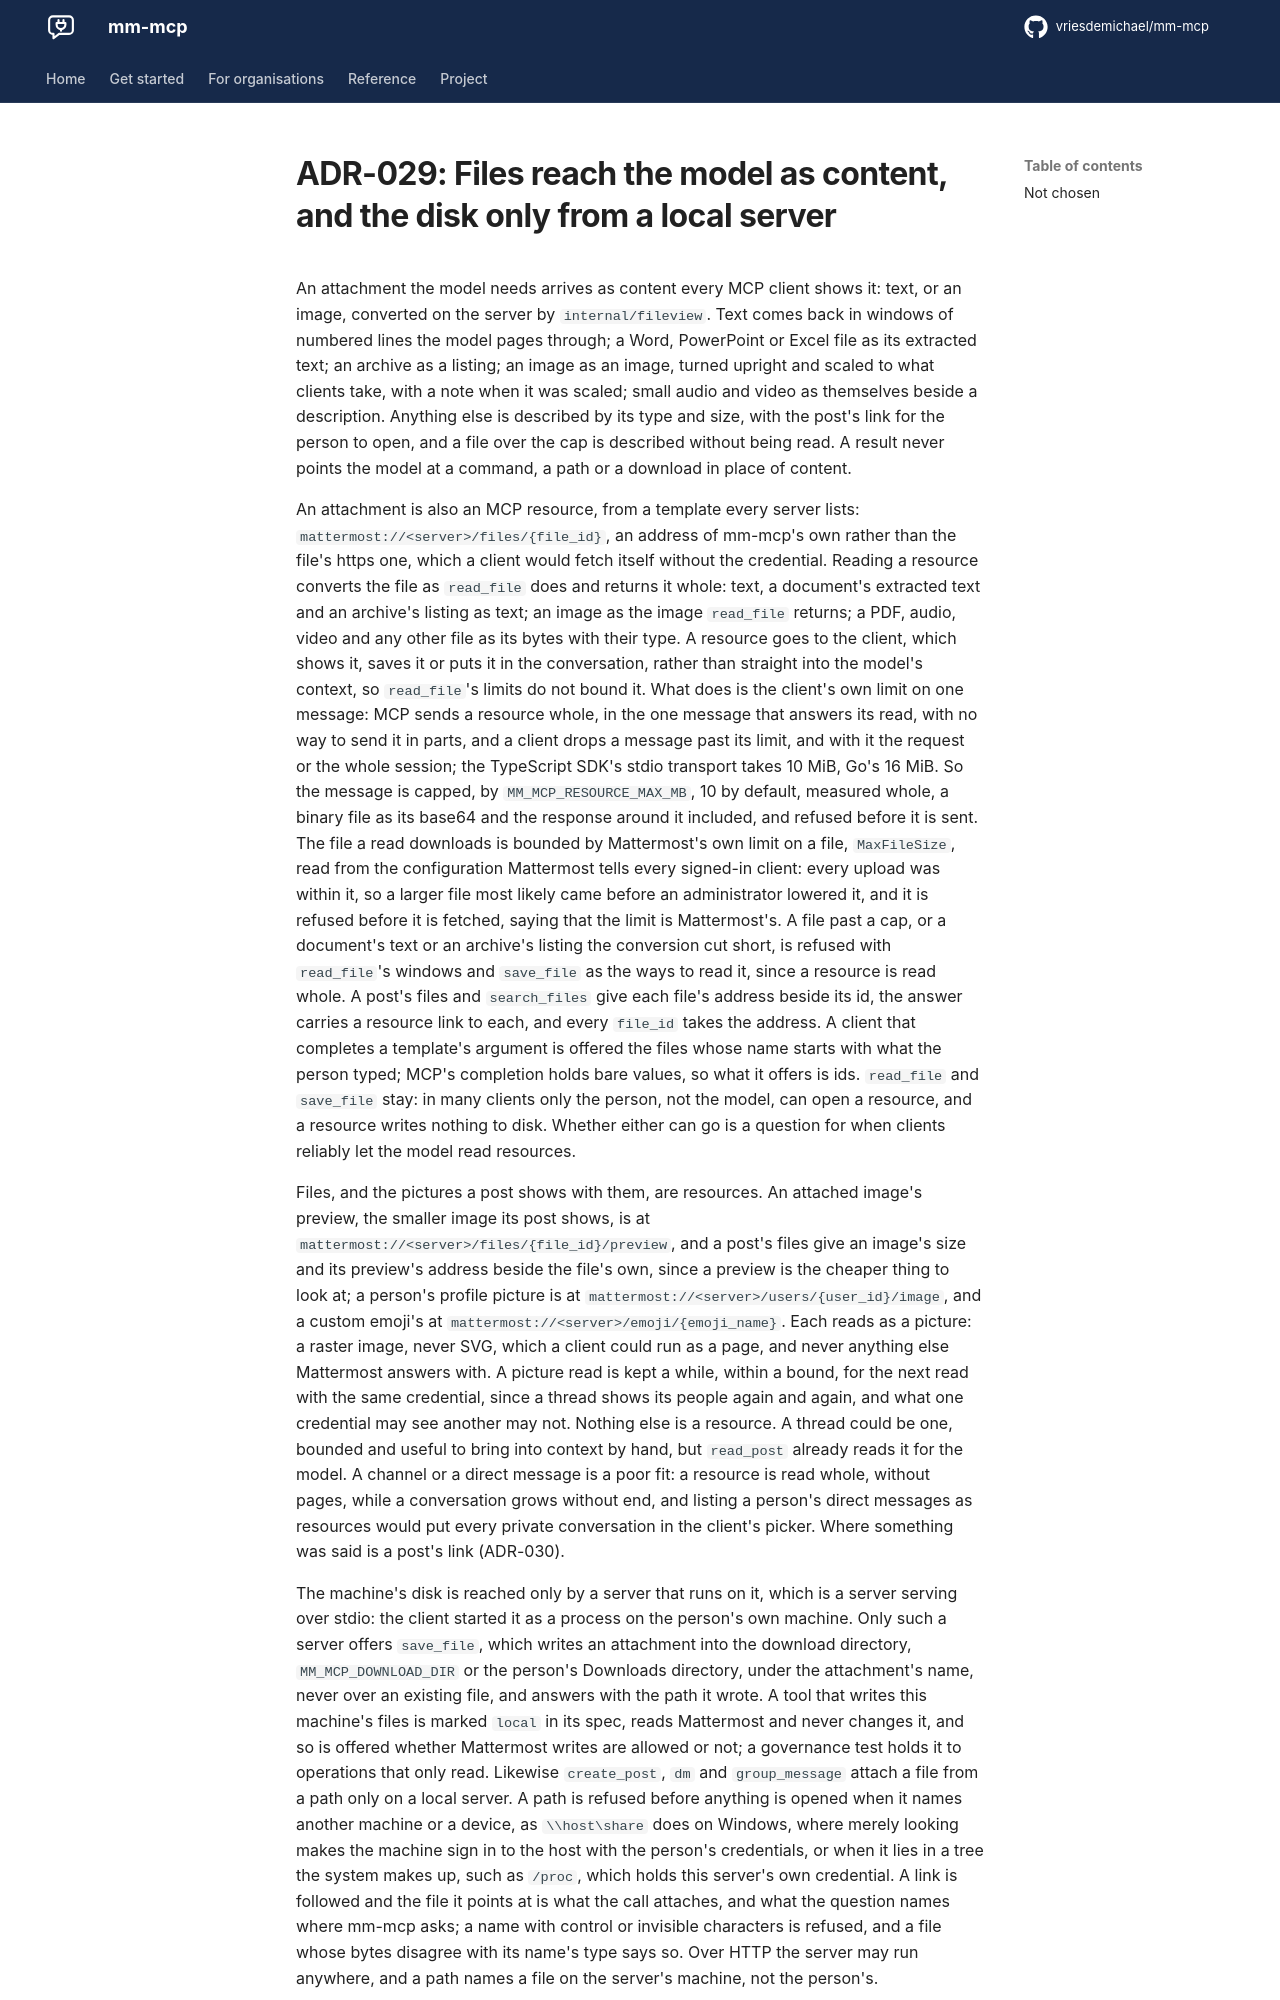

repository: vriesdemichael/mm-mcp · page: v0.4/adr/029-files-reach-the-model-as-content-and-the-disk-only-locally/index.html · generator: mkdocs

---
search:
  boost: 0.3
---

# ADR-029: Files reach the model as content, and the disk only from a local server

An attachment the model needs arrives as content every MCP client shows it: text, or an image, converted on the server by `internal/fileview`. Text comes back in windows of numbered lines the model pages through; a Word, PowerPoint or Excel file as its extracted text; an archive as a listing; an image as an image, turned upright and scaled to what clients take, with a note when it was scaled; small audio and video as themselves beside a description. Anything else is described by its type and size, with the post's link for the person to open, and a file over the cap is described without being read. A result never points the model at a command, a path or a download in place of content.

An attachment is also an MCP resource, from a template every server lists: `mattermost://<server>/files/{file_id}`, an address of mm-mcp's own rather than the file's https one, which a client would fetch itself without the credential. Reading a resource converts the file as `read_file` does and returns it whole: text, a document's extracted text and an archive's listing as text; an image as the image `read_file` returns; a PDF, audio, video and any other file as its bytes with their type. A resource goes to the client, which shows it, saves it or puts it in the conversation, rather than straight into the model's context, so `read_file`'s limits do not bound it. What does is the client's own limit on one message: MCP sends a resource whole, in the one message that answers its read, with no way to send it in parts, and a client drops a message past its limit, and with it the request or the whole session; the TypeScript SDK's stdio transport takes 10 MiB, Go's 16 MiB. So the message is capped, by `MM_MCP_RESOURCE_MAX_MB`, 10 by default, measured whole, a binary file as its base64 and the response around it included, and refused before it is sent. The file a read downloads is bounded by Mattermost's own limit on a file, `MaxFileSize`, read from the configuration Mattermost tells every signed-in client: every upload was within it, so a larger file most likely came before an administrator lowered it, and it is refused before it is fetched, saying that the limit is Mattermost's. A file past a cap, or a document's text or an archive's listing the conversion cut short, is refused with `read_file`'s windows and `save_file` as the ways to read it, since a resource is read whole. A post's files and `search_files` give each file's address beside its id, the answer carries a resource link to each, and every `file_id` takes the address. A client that completes a template's argument is offered the files whose name starts with what the person typed; MCP's completion holds bare values, so what it offers is ids. `read_file` and `save_file` stay: in many clients only the person, not the model, can open a resource, and a resource writes nothing to disk. Whether either can go is a question for when clients reliably let the model read resources.

Files, and the pictures a post shows with them, are resources. An attached image's preview, the smaller image its post shows, is at `mattermost://<server>/files/{file_id}/preview`, and a post's files give an image's size and its preview's address beside the file's own, since a preview is the cheaper thing to look at; a person's profile picture is at `mattermost://<server>/users/{user_id}/image`, and a custom emoji's at `mattermost://<server>/emoji/{emoji_name}`. Each reads as a picture: a raster image, never SVG, which a client could run as a page, and never anything else Mattermost answers with. A picture read is kept a while, within a bound, for the next read with the same credential, since a thread shows its people again and again, and what one credential may see another may not. Nothing else is a resource. A thread could be one, bounded and useful to bring into context by hand, but `read_post` already reads it for the model. A channel or a direct message is a poor fit: a resource is read whole, without pages, while a conversation grows without end, and listing a person's direct messages as resources would put every private conversation in the client's picker. Where something was said is a post's link (ADR-030).
